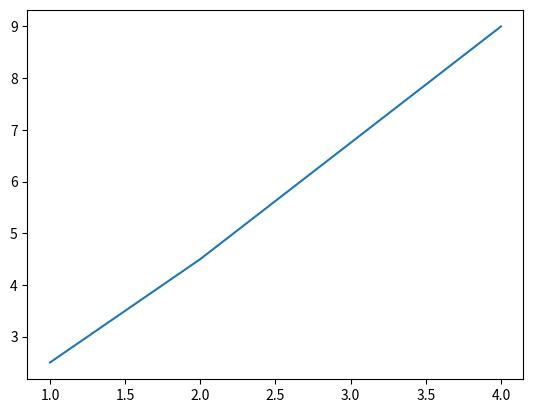

Generate this figure with matplotlib:
import numpy as np
import matplotlib.pyplot as plt

def newtons_divided_differences(x, y, n, c):

    c[0] = y[0]

    for j in range(n - 1):
        for i in range(n - 1 - j):
            y[i] = ( y[i + 1] - y[i] ) / ( x[i + 1 + j] - x[i] )

            if i == 0: c[i + 1 + j] = y[i] 

            #print(y[i])
    
    return c

# x_eval: x to evaluate
# c: coefficients from newtons divided differences
# d: degree of polynomial
# x: original x values from data
def horner_evaluation(x_eval, c, d, x):
    yy = c[d]
    for i in range(d):
        yy = yy*(x_eval - x[d - 1 - i]) + c[d - i - 1]
    return yy

# Oatmeal recipe problem
x = np.array([1.0, 2.0, 4.0]) #Number of servings
y = np.array([2.5, 4.5, 9.0]) #Volume of water
c = np.array([0.0, 0.0, 0.0]) #Fill with coefficients

polyfit = np.polyfit(x, y, 2)
polyval = np.polyval(polyfit, 100)

print("Sanity check?: ", polyval)

xx = np.copy(x)
#yy = np.copy(y)

n = len(x)

c = newtons_divided_differences(x, y, n, c)

d = 2 #Degree of polynomial
x_eval = 100

print("Answer to a): ", c)

value = horner_evaluation(100, c, d, x)

print("Answer to b) : ", value)

yyy = np.array([horner_evaluation(x[0], c, d, x), horner_evaluation(x[1], c, d, x), horner_evaluation(x[2], c, d, x)])

plt.plot(x, yyy)
#plt.show()

#It's just a fitted polynomial? Only correct for the base points. This is even outside of range.
print("Answer to c) : ", horner_evaluation(0, c, d, x)) 